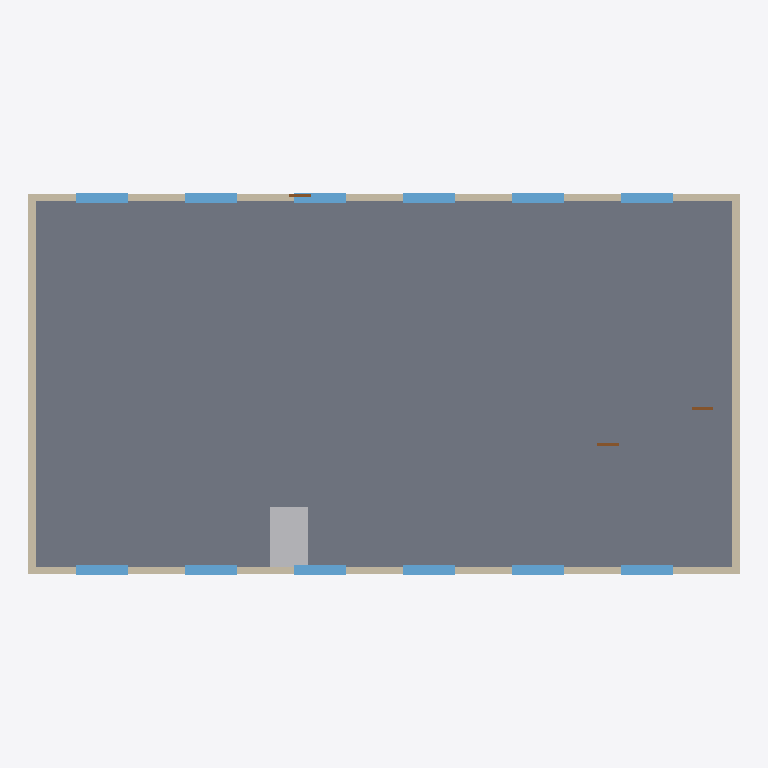
Plan cut of the same IFC building model at storey '2. etasje' (level 3.60 m, cut at 5.00 m), seen from above with north up, elements coloured by IFC class: 12 windows (light blue), 4 walls (beige), 3 doors (brown), 1 slab (grey), 1 other element (light grey). Cut surfaces are drawn darker.
Extent 30.0 m × 16.1 m × 14.2 m (x, y, z). Storeys (4): Kjeller (U1) at -3.20 m; 1. etasje at 0.00 m; 2. etasje at 3.60 m; 3. etasje at 7.20 m. Elements (82): 36 IfcWindow, 16 IfcWall, 12 IfcAirTerminal, 11 IfcDoor, 4 IfcSlab, 2 IfcUnitaryEquipment, 1 IfcTransportElement.

HEADER;
FILE_DESCRIPTION(('ViewDefinition [CoordinationView]'),'2;1');
FILE_NAME('','2026-10-09T12:36:22',(''),(''),'IfcOpenShell 0.9.0alpha0-8c614fa','IfcOpenShell 0.9.0alpha0-8c614fa','');
FILE_SCHEMA(('IFC4'));
ENDSEC;
DATA;
#1=IFCPROJECT('2GTk1im0T8MOepoYtcNyjP',$,'Sagbruket kontorpark',$,$,$,$,(#10),#5);
#12=IFCSITE('3fs7hPVOr3Yfe1jY9qpWK1',$,'Sagbruksveien 4',$,$,$,$,$,$,$,$,$,$,$);
#13=IFCBUILDING('2AhoumUaL6Jfdndza43IBi',$,'Hovedbygg',$,$,$,$,$,$,$,$,$);
#16=IFCBUILDINGSTOREY('1tc5P6xF1A6xlOeI3UQ4$t',$,'Kjeller (U1)',$,$,#22,$,$,$,-3.2);
#350=IFCBUILDINGSTOREY('1WxWD6PQ5EvAEoekQYnN6q',$,'1. etasje',$,$,#355,$,$,$,0.0);
#1058=IFCBUILDINGSTOREY('0JTmwwrvP8EREGqvdYkqe6',$,'2. etasje',$,$,#1063,$,$,$,3.6);
#1766=IFCBUILDINGSTOREY('2O6ObP061FkgSOjysf5Uuf',$,'3. etasje',$,$,#1771,$,$,$,7.2);
#1064=IFCSLAB('0HCKC2MQ128wt_sR6EbZ$r',$,'Dekke 2. etasje',$,$,#1710,#1080,$,.FLOOR.);
#1127=IFCWALL('2Dzxs$2E992AfSCDRjE9FH',$,'Yttervegg 3',$,$,#1650,#1143,$,.STANDARD.);
#1148=IFCWALL('2XjiK2J$vDMAiE3eP3xd0O',$,'Yttervegg 4',$,$,#1670,#1164,$,.STANDARD.);
#1085=IFCWALL('1HMFfoD0L6JRr0AMJakYcB',$,'Yttervegg 1',$,$,#1730,#1101,$,.STANDARD.);
#1106=IFCWALL('1ld2I4haj7XQMRpufgJRV2',$,'Yttervegg 2',$,$,#1750,#1122,$,.STANDARD.);
#2428=IFCTRANSPORTELEMENT('3orLfD5Sn188eNcPZdb6EQ',$,'Personheis H1',$,$,#2453,#2444,'=621.001',.ELEVATOR.);
#1190=IFCWINDOW('1MzLw7r95DlhY7A0h5hBsj',$,'Vindu 1',$,$,#1715,#1206,$,$,$,.WINDOW.,$,$);
#1169=IFCWINDOW('0MTYUY6z5BzeabXSexNq8N',$,'Vindu 1',$,$,#1690,#1185,$,$,$,.WINDOW.,$,$);
#1232=IFCWINDOW('0jeaa7jVHFeh1tfFcpDJFf',$,'Vindu 2',$,$,#1755,#1248,$,$,$,.WINDOW.,$,$);
#1211=IFCWINDOW('3shujD6nX409hyzw7b0TyD',$,'Vindu 2',$,$,#1740,#1227,$,$,$,.WINDOW.,$,$);
#1253=IFCWINDOW('0otzgM6Hb2khI5GAKBNW4I',$,'Vindu 3',$,$,#1655,#1269,$,$,$,.WINDOW.,$,$);
#1295=IFCWINDOW('3xQVckAlPElvrdxRvFGTOx',$,'Vindu 4',$,$,#1695,#1311,$,$,$,.WINDOW.,$,$);
#1316=IFCWINDOW('2tmR1K_nbEO8YEK90cZzpN',$,'Vindu 4',$,$,#1720,#1332,$,$,$,.WINDOW.,$,$);
#1358=IFCWINDOW('3iABHhCNnAb9Ly9RxnPhUd',$,'Vindu 5',$,$,#1760,#1374,$,$,$,.WINDOW.,$,$);
#1337=IFCWINDOW('16v50aSZjCwBRPAR$gRfLM',$,'Vindu 5',$,$,#1745,#1353,$,$,$,.WINDOW.,$,$);
#1379=IFCWINDOW('2mZaOgHFP6tA_9PGfdmhHs',$,'Vindu 6',$,$,#1660,#1395,$,$,$,.WINDOW.,$,$);
#1400=IFCWINDOW('3UTTE0eZvABgqizkYXXW3D',$,'Vindu 6',$,$,#1680,#1416,$,$,$,.WINDOW.,$,$);
#1274=IFCWINDOW('2sx1rXgQP9vAVSmVtwhY5C',$,'Vindu 3',$,$,#1675,#1290,$,$,$,.WINDOW.,$,$);
#1442=IFCDOOR('0XWSVeQjvCwxuYWp0J6Pgl',$,'Dør 2-001',$,$,#1725,#1458,$,$,$,.DOOR.,$,$);
#1483=IFCDOOR('1PF8iw3in2Ue0e7277tMuK',$,'Dør 2-014',$,$,#1765,#1499,$,$,$,.DOOR.,$,$);
#1524=IFCDOOR('0PrW5h95jEbPtYTuYmaJ1U',$,'Dør 2-020',$,$,#1685,#1540,$,$,$,.DOOR.,$,$);
ENDSEC;
